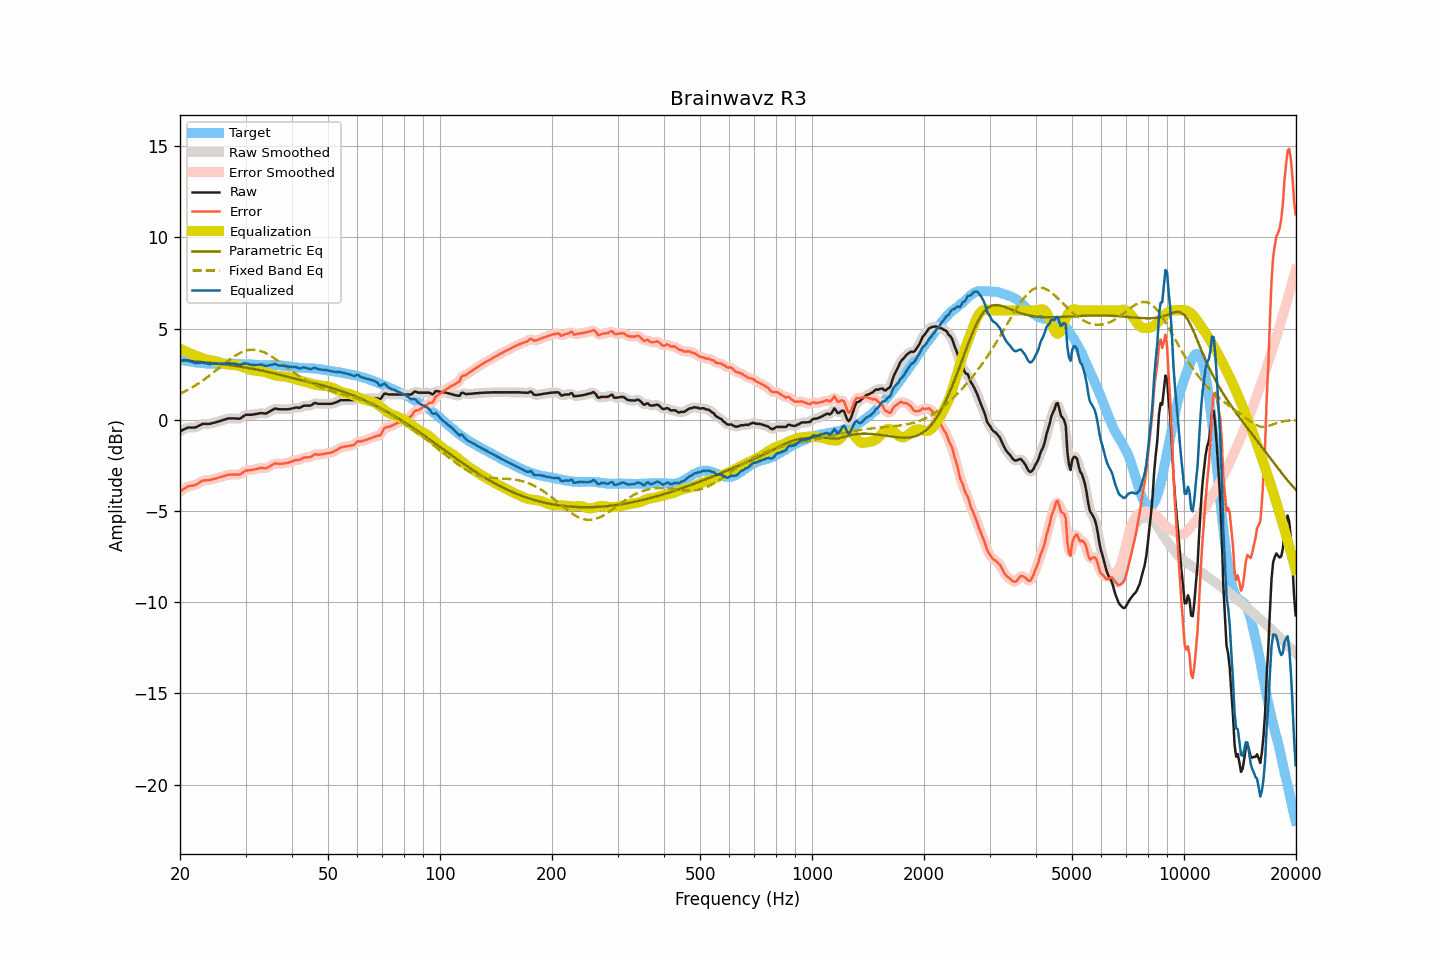

The data file committed next to this chart (first rows):
frequency, raw, smoothed, error, error_smoothed, equalization, parametric_eq, fixed_band_eq, equalized_raw, equalized_smoothed, target
20.00, -0.63, -0.64, -3.94, -3.94, 3.90, 3.27, 1.42, 3.27, 3.27, 3.31
20.20, -0.59, -0.58, -3.88, -3.87, 3.86, 3.26, 1.46, 3.27, 3.27, 3.29
20.40, -0.54, -0.54, -3.80, -3.81, 3.81, 3.26, 1.51, 3.27, 3.28, 3.26
20.61, -0.50, -0.50, -3.76, -3.75, 3.77, 3.25, 1.55, 3.27, 3.27, 3.25
20.81, -0.46, -0.46, -3.69, -3.69, 3.73, 3.24, 1.60, 3.27, 3.27, 3.23
21.02, -0.42, -0.43, -3.64, -3.65, 3.69, 3.24, 1.65, 3.27, 3.26, 3.22
21.23, -0.42, -0.42, -3.62, -3.62, 3.65, 3.23, 1.70, 3.23, 3.23, 3.20
21.44, -0.42, -0.42, -3.61, -3.61, 3.61, 3.22, 1.75, 3.19, 3.19, 3.19
21.66, -0.42, -0.42, -3.60, -3.60, 3.58, 3.21, 1.80, 3.16, 3.16, 3.18
21.87, -0.42, -0.42, -3.58, -3.58, 3.55, 3.21, 1.86, 3.13, 3.13, 3.16
22.09, -0.40, -0.40, -3.55, -3.55, 3.52, 3.20, 1.91, 3.12, 3.12, 3.15
22.31, -0.36, -0.36, -3.50, -3.50, 3.48, 3.19, 1.97, 3.12, 3.12, 3.14
22.54, -0.31, -0.31, -3.44, -3.44, 3.44, 3.18, 2.03, 3.13, 3.13, 3.13
22.76, -0.27, -0.27, -3.39, -3.38, 3.41, 3.18, 2.09, 3.14, 3.14, 3.12
22.99, -0.22, -0.23, -3.33, -3.34, 3.37, 3.17, 2.15, 3.15, 3.14, 3.11
23.22, -0.22, -0.22, -3.32, -3.32, 3.34, 3.16, 2.21, 3.12, 3.12, 3.10
23.45, -0.22, -0.22, -3.32, -3.31, 3.32, 3.15, 2.27, 3.10, 3.10, 3.10
23.69, -0.22, -0.22, -3.31, -3.31, 3.30, 3.14, 2.34, 3.08, 3.08, 3.09
23.92, -0.22, -0.22, -3.31, -3.30, 3.29, 3.13, 2.41, 3.07, 3.07, 3.08
24.16, -0.21, -0.20, -3.29, -3.29, 3.27, 3.12, 2.47, 3.06, 3.07, 3.08
24.40, -0.18, -0.19, -3.26, -3.27, 3.26, 3.11, 2.54, 3.08, 3.07, 3.08
24.65, -0.16, -0.16, -3.24, -3.24, 3.24, 3.10, 2.61, 3.08, 3.08, 3.08
24.89, -0.14, -0.14, -3.22, -3.22, 3.22, 3.09, 2.68, 3.08, 3.08, 3.08
25.14, -0.11, -0.11, -3.19, -3.19, 3.20, 3.08, 2.75, 3.09, 3.08, 3.08
25.39, -0.09, -0.09, -3.17, -3.17, 3.17, 3.07, 2.83, 3.08, 3.08, 3.08
25.65, -0.06, -0.06, -3.14, -3.14, 3.14, 3.06, 2.90, 3.08, 3.08, 3.08
25.91, -0.03, -0.03, -3.12, -3.12, 3.11, 3.05, 2.97, 3.08, 3.08, 3.09
26.16, -0.00, -0.00, -3.09, -3.09, 3.08, 3.04, 3.04, 3.08, 3.08, 3.09
26.43, 0.02, 0.03, -3.07, -3.06, 3.06, 3.03, 3.11, 3.08, 3.09, 3.08
26.69, 0.05, 0.05, -3.03, -3.03, 3.04, 3.02, 3.18, 3.09, 3.09, 3.08
26.96, 0.08, 0.07, -3.00, -3.01, 3.02, 3.01, 3.25, 3.10, 3.09, 3.08
27.23, 0.08, 0.08, -3.00, -3.00, 3.01, 3.00, 3.31, 3.09, 3.09, 3.08
27.50, 0.08, 0.08, -3.00, -3.00, 3.01, 2.99, 3.38, 3.09, 3.09, 3.08
27.77, 0.08, 0.08, -3.00, -3.00, 3.01, 2.97, 3.44, 3.09, 3.09, 3.08
28.05, 0.08, 0.08, -3.00, -3.00, 3.00, 2.96, 3.50, 3.08, 3.08, 3.08
28.33, 0.07, 0.07, -3.00, -3.00, 2.99, 2.95, 3.55, 3.06, 3.06, 3.07
28.62, 0.07, 0.06, -2.99, -3.00, 2.98, 2.94, 3.60, 3.05, 3.04, 3.06
28.90, 0.06, 0.07, -3.00, -2.99, 2.95, 2.92, 3.65, 3.01, 3.03, 3.06
29.19, 0.10, 0.11, -2.96, -2.95, 2.92, 2.91, 3.70, 3.02, 3.03, 3.06
29.48, 0.17, 0.17, -2.89, -2.89, 2.89, 2.89, 3.73, 3.06, 3.06, 3.06
29.78, 0.23, 0.23, -2.83, -2.83, 2.86, 2.88, 3.77, 3.09, 3.08, 3.06
30.08, 0.28, 0.27, -2.78, -2.79, 2.83, 2.87, 3.79, 3.10, 3.09, 3.06
30.38, 0.28, 0.28, -2.77, -2.77, 2.79, 2.85, 3.82, 3.07, 3.08, 3.05
30.68, 0.28, 0.28, -2.76, -2.76, 2.77, 2.84, 3.83, 3.05, 3.05, 3.04
30.99, 0.28, 0.28, -2.76, -2.76, 2.74, 2.82, 3.84, 3.02, 3.02, 3.04
31.30, 0.29, 0.29, -2.74, -2.74, 2.72, 2.80, 3.85, 3.01, 3.01, 3.03
31.61, 0.30, 0.30, -2.73, -2.72, 2.71, 2.79, 3.85, 3.01, 3.01, 3.02
31.93, 0.32, 0.32, -2.70, -2.70, 2.70, 2.77, 3.84, 3.01, 3.01, 3.02
32.24, 0.33, 0.33, -2.68, -2.68, 2.69, 2.75, 3.82, 3.02, 3.02, 3.01
32.57, 0.35, 0.35, -2.66, -2.66, 2.68, 2.74, 3.80, 3.03, 3.03, 3.01
32.89, 0.37, 0.36, -2.64, -2.64, 2.67, 2.72, 3.78, 3.04, 3.03, 3.00
33.22, 0.37, 0.36, -2.63, -2.64, 2.66, 2.70, 3.75, 3.02, 3.02, 3.00
33.55, 0.36, 0.35, -2.64, -2.65, 2.64, 2.68, 3.71, 3.00, 2.99, 3.00
33.89, 0.34, 0.35, -2.67, -2.65, 2.62, 2.66, 3.67, 2.96, 2.97, 3.01
34.23, 0.37, 0.37, -2.63, -2.63, 2.59, 2.64, 3.63, 2.96, 2.97, 3.00
34.57, 0.42, 0.41, -2.58, -2.59, 2.56, 2.62, 3.58, 2.98, 2.98, 3.00
34.92, 0.47, 0.47, -2.54, -2.54, 2.53, 2.60, 3.53, 3.00, 3.00, 3.01
35.27, 0.52, 0.52, -2.49, -2.48, 2.50, 2.58, 3.47, 3.02, 3.02, 3.00
35.62, 0.57, 0.57, -2.44, -2.44, 2.47, 2.56, 3.41, 3.04, 3.04, 3.01
35.97, 0.62, 0.60, -2.39, -2.40, 2.44, 2.54, 3.35, 3.06, 3.04, 3.01
... 635 more rows
